2-way image classification set "AMDNet23 Dataset" from GitHub (Melanie823/DeepLearning); label vocabulary: amd, diabetes.

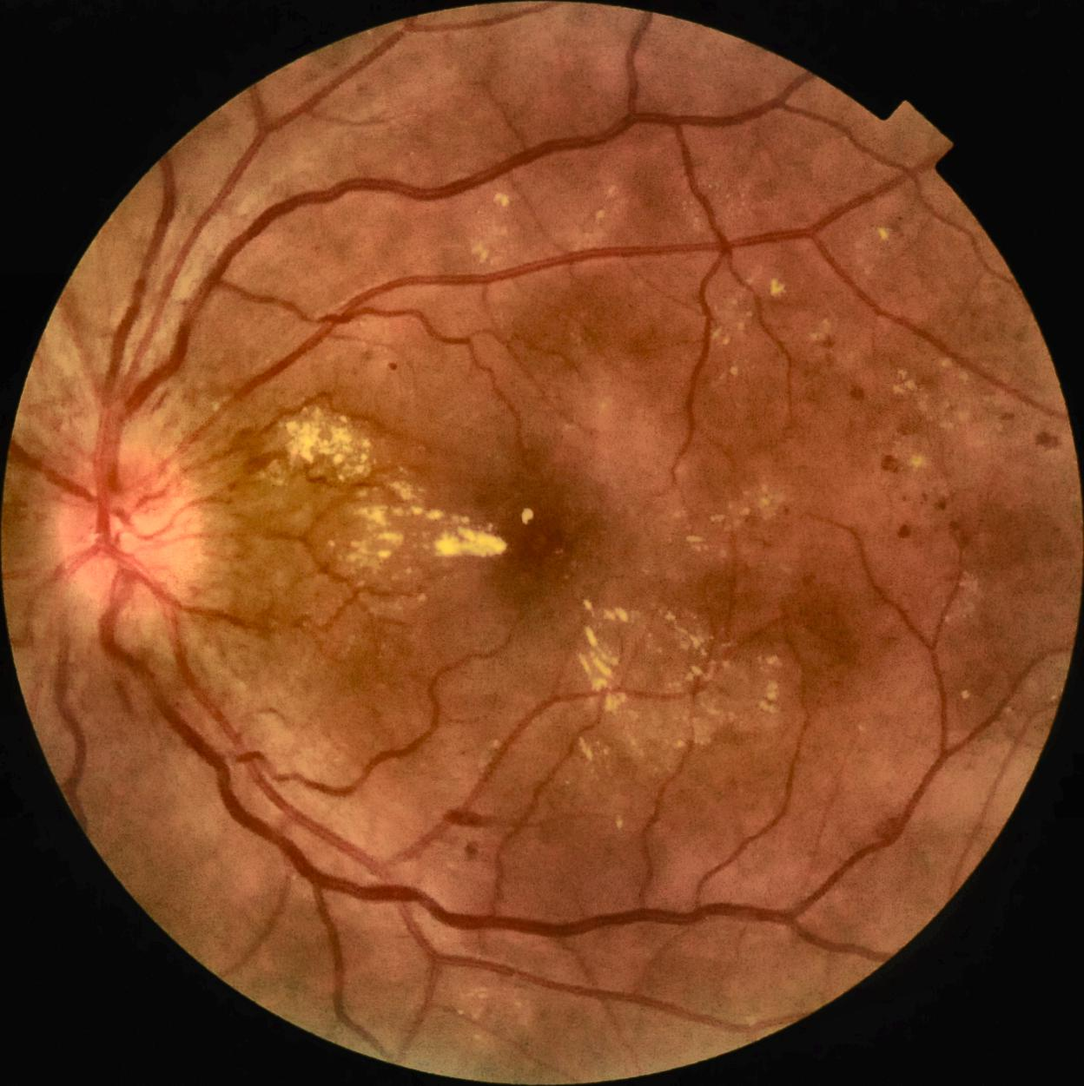
Label: diabetes

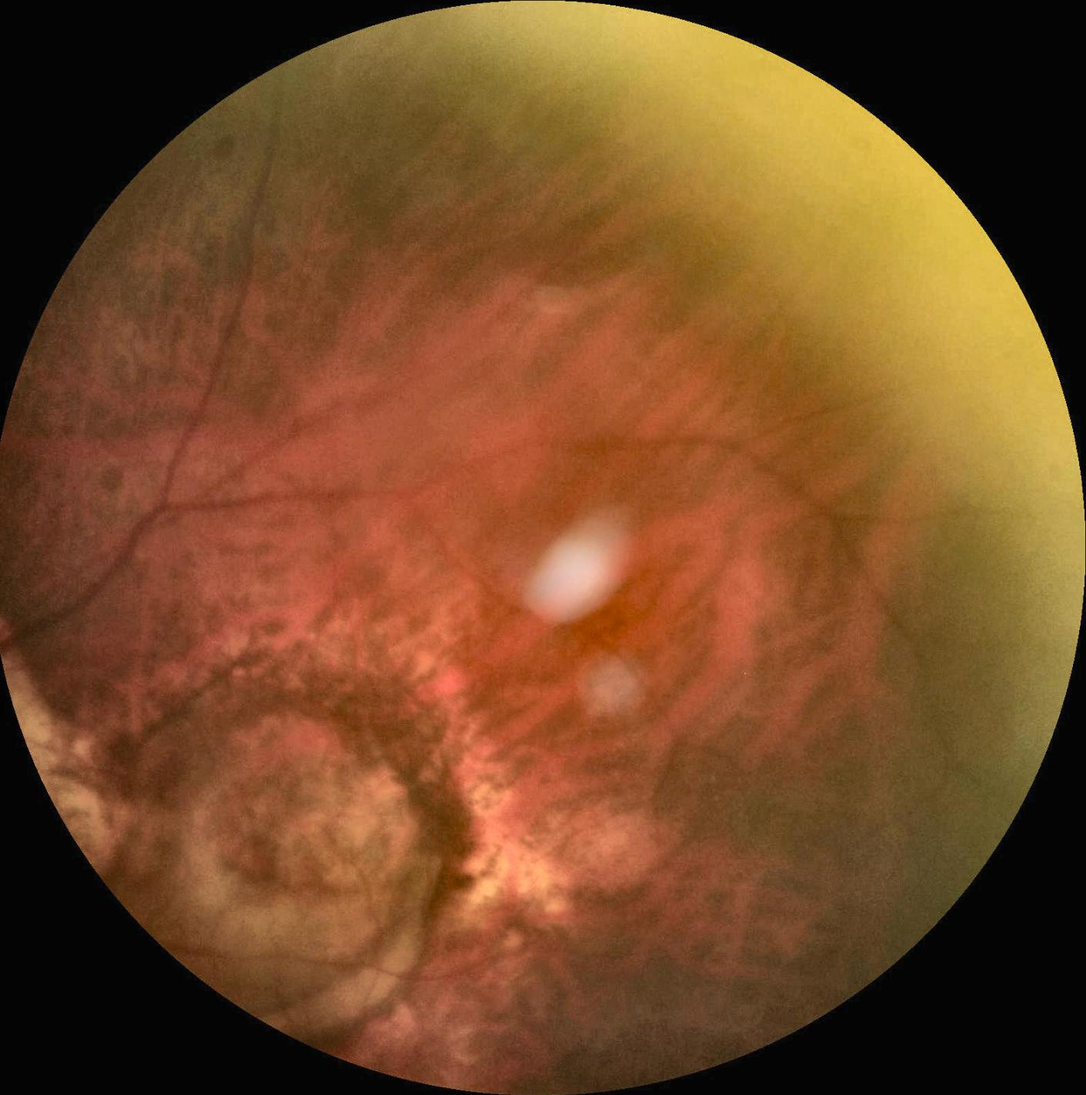
Label: amd

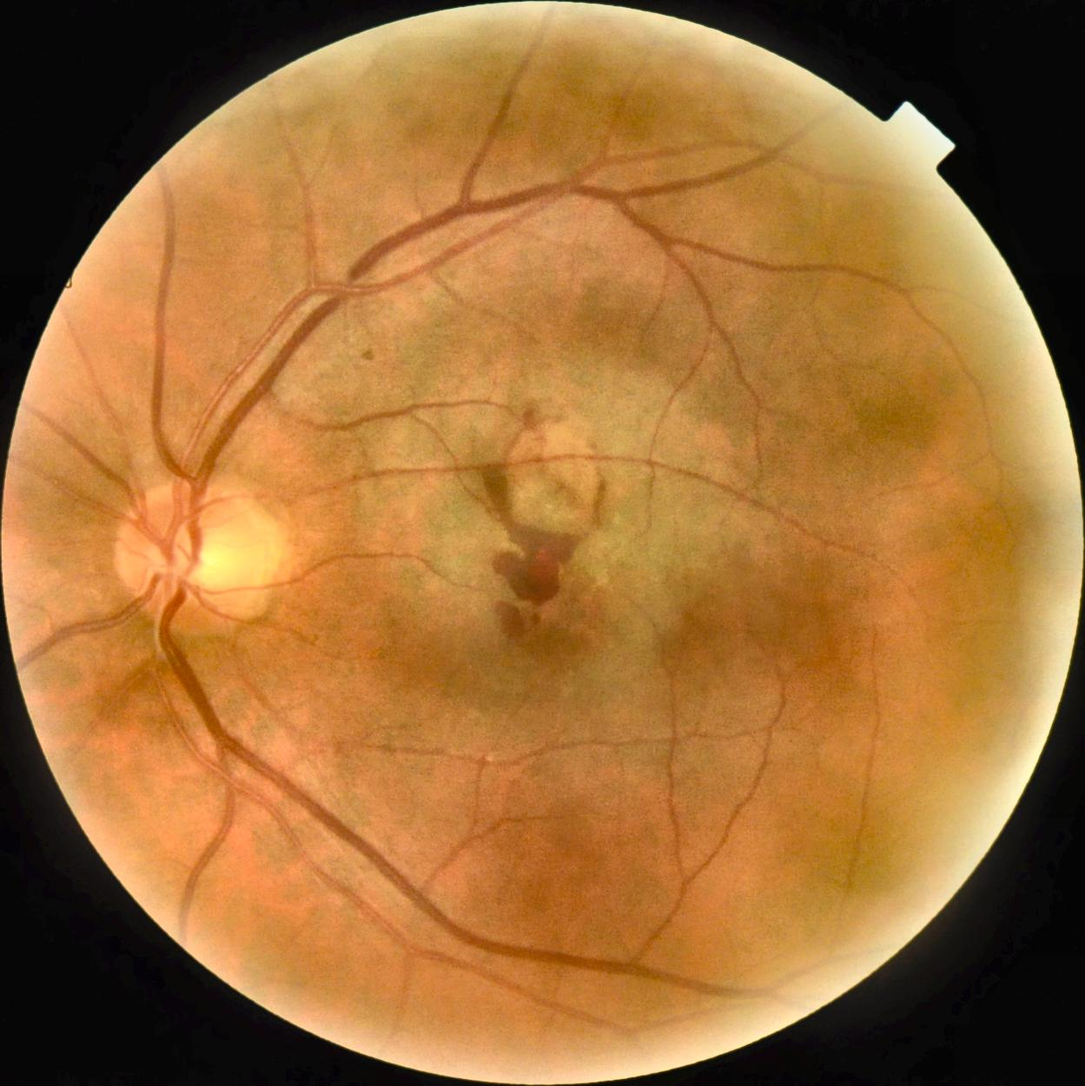
Label: amd

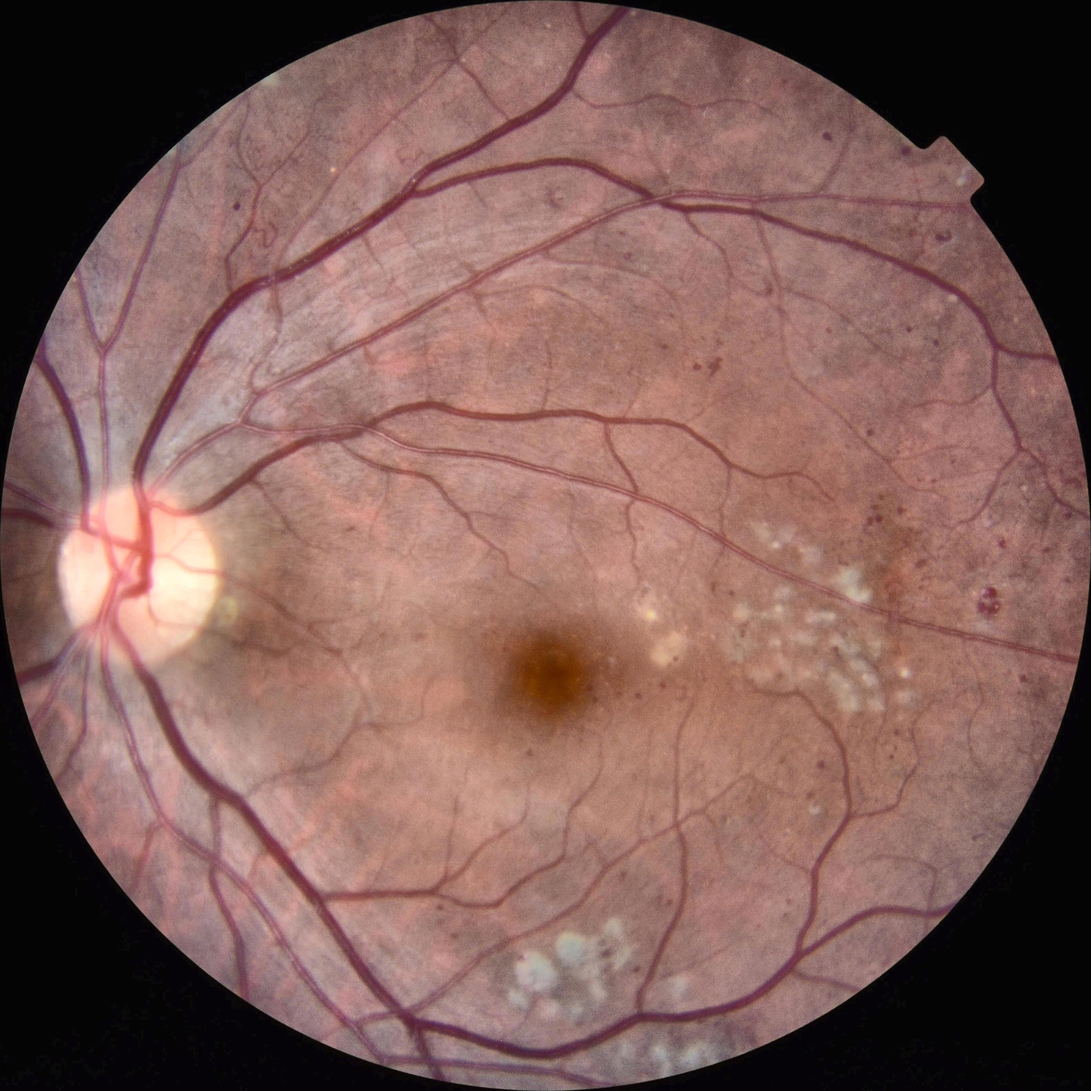
Label: diabetes

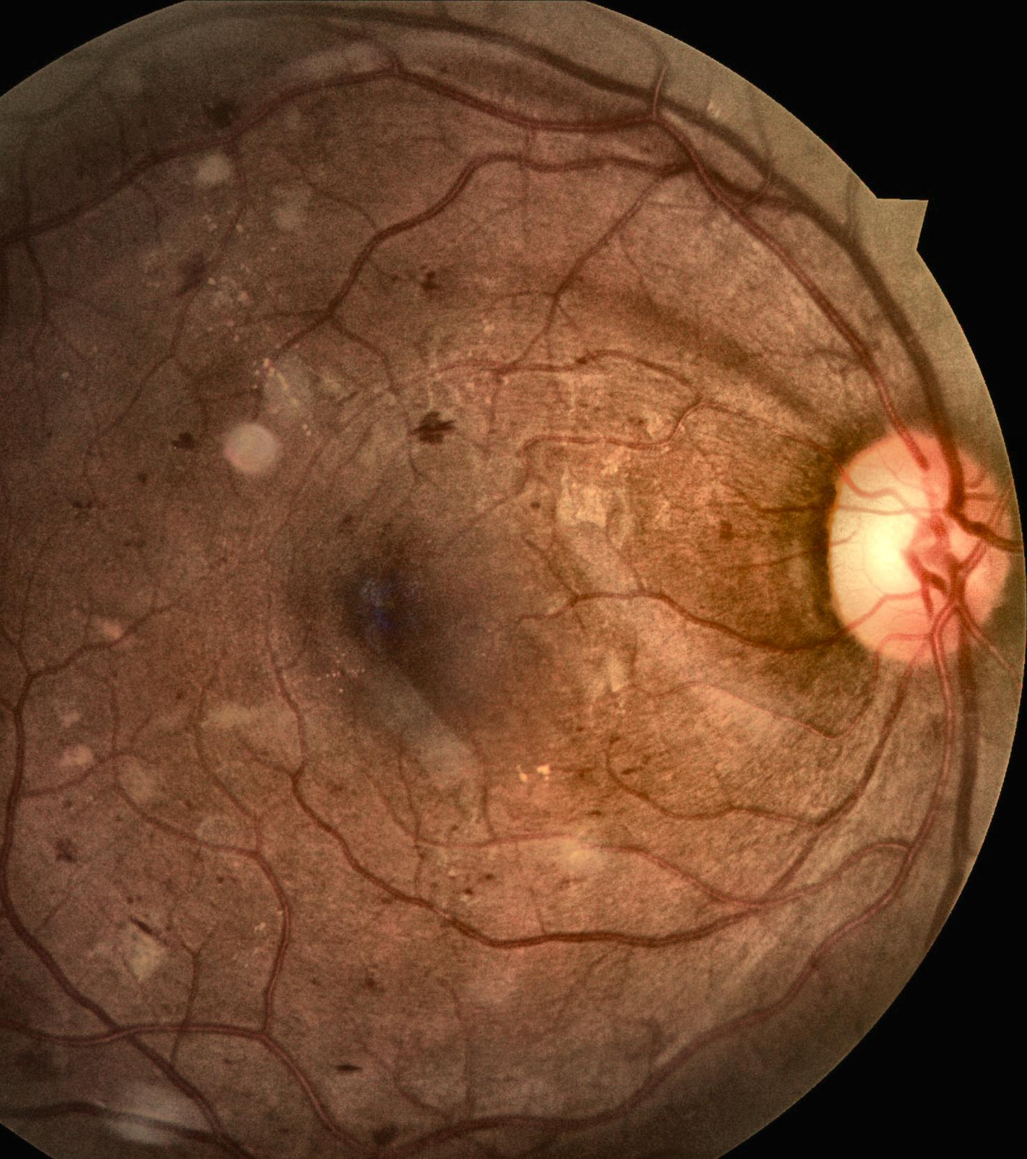
Label: diabetes

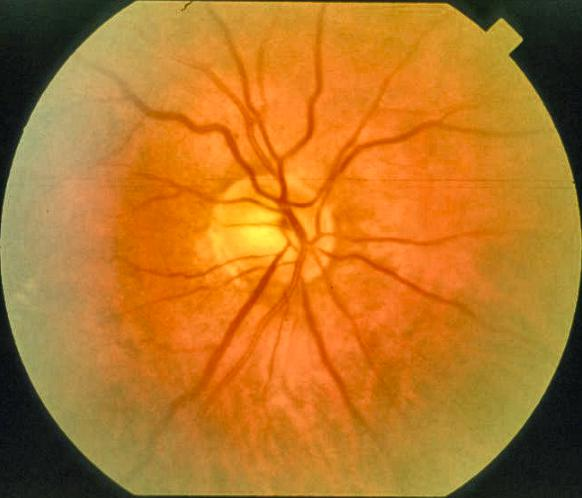
Label: amd
